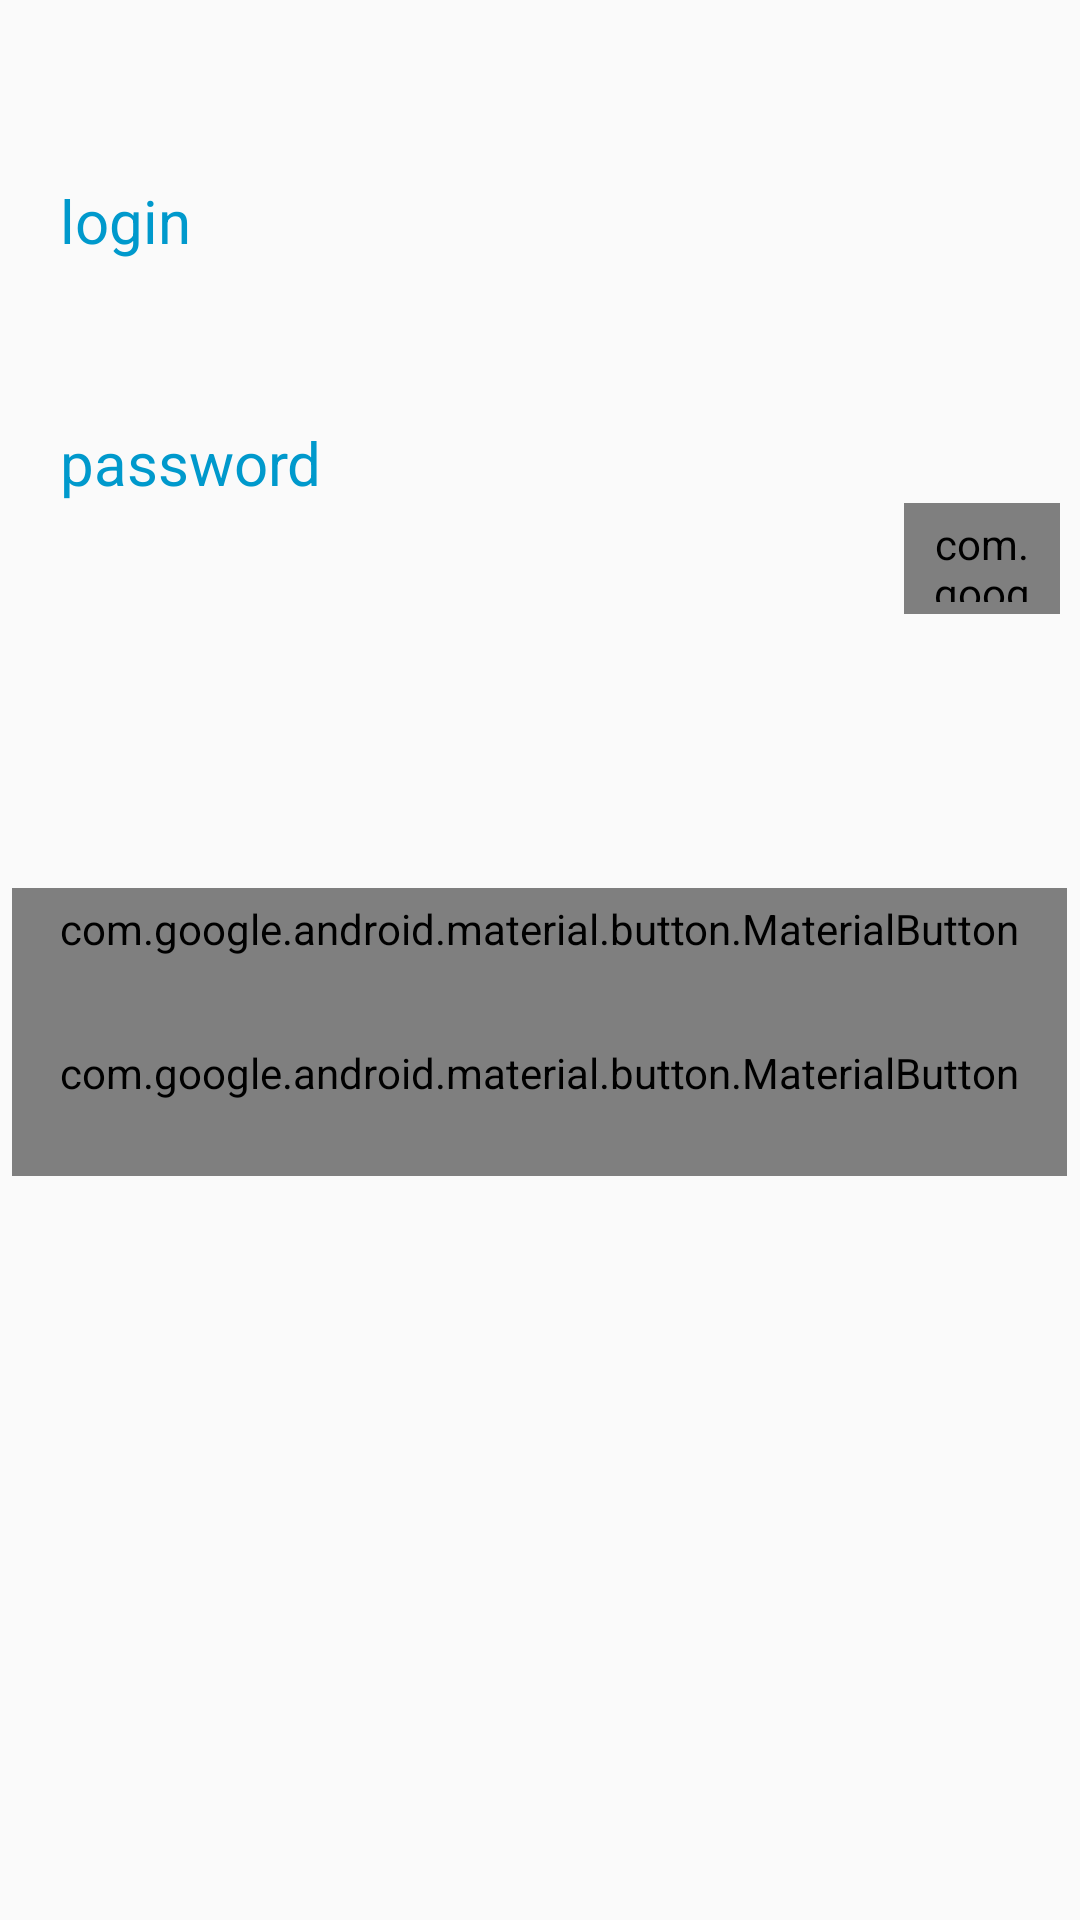

Reconstruct the res/layout file that produces this screen, plus the resources it refers to.
<!-- AndroidManifest.xml: application theme AppTheme -->
<!-- res/layout/activity_password_detail.xml -->
<?xml version="1.0" encoding="utf-8"?>
<androidx.coordinatorlayout.widget.CoordinatorLayout xmlns:android="http://schemas.android.com/apk/res/android"
    xmlns:app="http://schemas.android.com/apk/res-auto"
    xmlns:tools="http://schemas.android.com/tools"
    android:layout_width="match_parent"
    android:layout_height="match_parent"
    tools:context=".ShowPasswordActivity">

    <RelativeLayout
        android:id="@+id/password_details_layout"
        android:layout_width="match_parent"
        android:layout_height="match_parent"
        android:paddingLeft="20dp"
        android:paddingTop="60dp">



        <TextView
            android:id="@+id/username_label"
            android:layout_width="wrap_content"
            android:layout_height="wrap_content"
            android:textSize="20sp"
            android:textColor="@android:color/holo_blue_dark"
            android:text="login"/>
        <TextView
            android:id="@+id/password_details_username"
            android:layout_below="@+id/username_label"
            android:layout_width="wrap_content"
            android:layout_height="wrap_content"
            android:textSize="20sp"
            tools:text="Username" />



        <TextView
            android:id="@+id/password_label"
            android:layout_below="@+id/password_details_username"
            android:layout_width="wrap_content"
            android:layout_height="wrap_content"
            android:layout_marginTop="80px"
            android:textSize="20sp"
            android:textColor="@android:color/holo_blue_dark"
            android:text="password" />


        <LinearLayout
            android:layout_width="match_parent"
            android:layout_height="37dp"
            android:layout_below="@+id/password_label"
            android:layout_marginTop="0px"
            android:orientation="horizontal">


            <TextView
                android:id="@+id/password_details_password"
                android:layout_width="wrap_content"
                android:layout_height="wrap_content"
                android:textSize="20sp"
                tools:text="Password" />

            <View
                android:layout_width="0dp"
                android:layout_height="0dp"
                android:layout_weight="1" />

            <com.google.android.material.button.MaterialButton
                android:id="@+id/show_password_button"
                style="@style/Widget.MaterialComponents.Button.TextButton"
                android:layout_width="52dp"
                android:layout_height="match_parent"
                android:insetLeft="0dp"
                android:insetTop="0dp"
                android:insetRight="0dp"
                android:insetBottom="0dp"
                app:icon="@drawable/ic_show_password"
                app:iconGravity="textStart"
                app:iconPadding="0dp"
                android:layout_marginRight="20px" />

        </LinearLayout>


    </RelativeLayout>

    <RelativeLayout
        android:layout_width="match_parent"
        android:layout_height="match_parent"
        app:layout_anchorGravity="center">

        <com.google.android.material.button.MaterialButton
            android:id="@+id/send_login_button"
            style="@style/Widget.MaterialComponents.Button.OutlinedButton"
            android:layout_width="wrap_content"
            android:layout_height="wrap_content"
            android:layout_centerInParent="true"
            android:text="@string/send_login"
            android:textColor="@color/colorPrimaryDark"
            android:textSize="11pt" />

        <com.google.android.material.button.MaterialButton
            android:id="@+id/send_password_button"
            style="@style/Widget.MaterialComponents.Button.OutlinedButton"
            android:layout_width="wrap_content"
            android:layout_height="wrap_content"
            android:layout_below="@+id/send_login_button"
            android:layout_centerInParent="true"
            android:text="@string/send_password"
            android:textColor="@color/colorPrimaryDark"
            android:textSize="11pt" />

    </RelativeLayout>


</androidx.coordinatorlayout.widget.CoordinatorLayout>
<!-- resources referenced by this layout -->
<resources>
  <color name="colorPrimaryDark">#00574B</color>
  <!-- drawable ic_show_password (drawable-anydpi) -->
  <vector xmlns:android="http://schemas.android.com/apk/res/android"
      android:width="24dp"
      android:height="24dp"
      android:viewportWidth="21.6"
      android:viewportHeight="21.6"
      android:tint="#FFFFFF"
      android:alpha="0.8">
    <group android:translateX="-1.2"
        android:translateY="-1.2">
        <path
            android:fillColor="#FF000000"
            android:pathData="M12,4.5C7,4.5 2.73,7.61 1,12c1.73,4.39 6,7.5 11,7.5s9.27,-3.11 11,-7.5c-1.73,-4.39 -6,-7.5 -11,-7.5zM12,17c-2.76,0 -5,-2.24 -5,-5s2.24,-5 5,-5 5,2.24 5,5 -2.24,5 -5,5zM12,9c-1.66,0 -3,1.34 -3,3s1.34,3 3,3 3,-1.34 3,-3 -1.34,-3 -3,-3z"/>
    </group>
  </vector>
  <string name="send_login">Send Login</string>
  <string name="send_password">Send Password</string>
  <style name="AppTheme" parent="Theme.AppCompat.Light.DarkActionBar">
          
          <item name="colorPrimary">@color/colorPrimary</item>
          <item name="colorPrimaryDark">@color/colorPrimaryDark</item>
          <item name="colorAccent">@color/colorAccent</item>
      </style>
  <color name="colorPrimary">#008577</color>
  <color name="colorAccent">#666464</color>
</resources>
